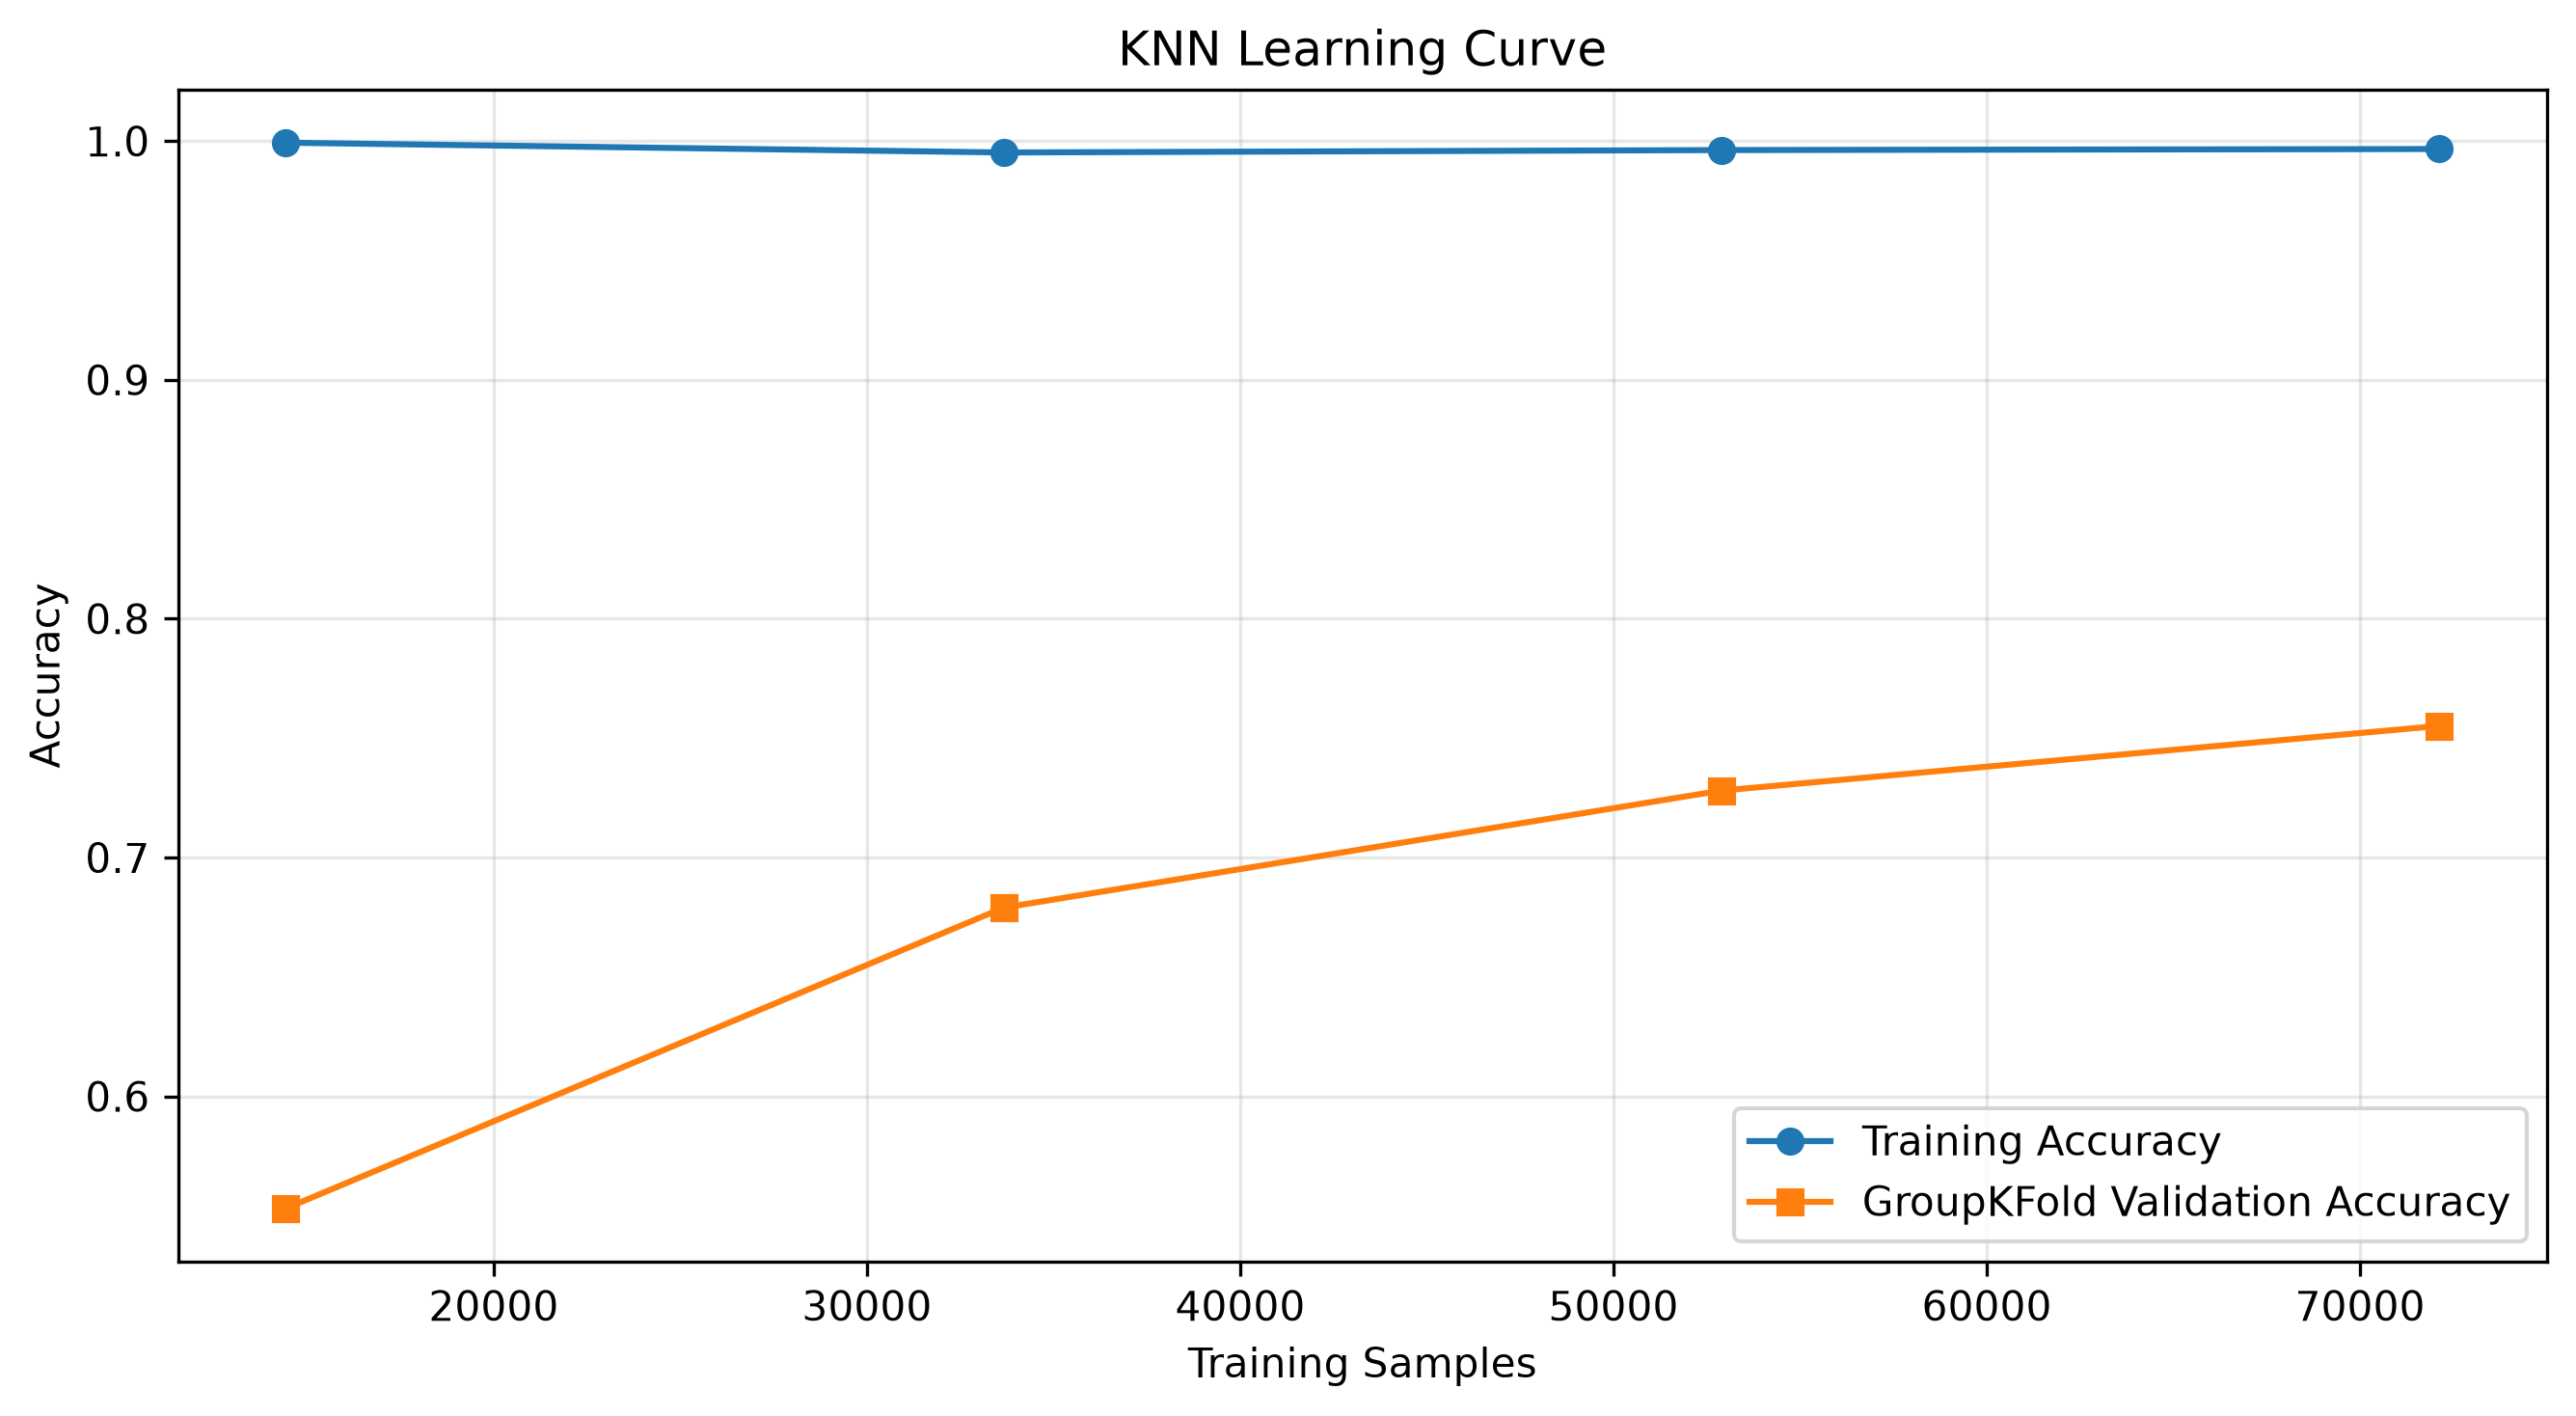

Source data for this figure (header and first rows):
Training_Samples, Training_Accuracy_Mean, Training_Accuracy_STD, Validation_Accuracy_Mean, Validation_Accuracy_STD
14424, 0.9993, 0.0001498, 0.553, 0.03005
33657, 0.9952, 0.002965, 0.679, 0.02553
52890, 0.9962, 0.002115, 0.728, 0.05821
72124, 0.9967, 0.001576, 0.7551, 0.06446
